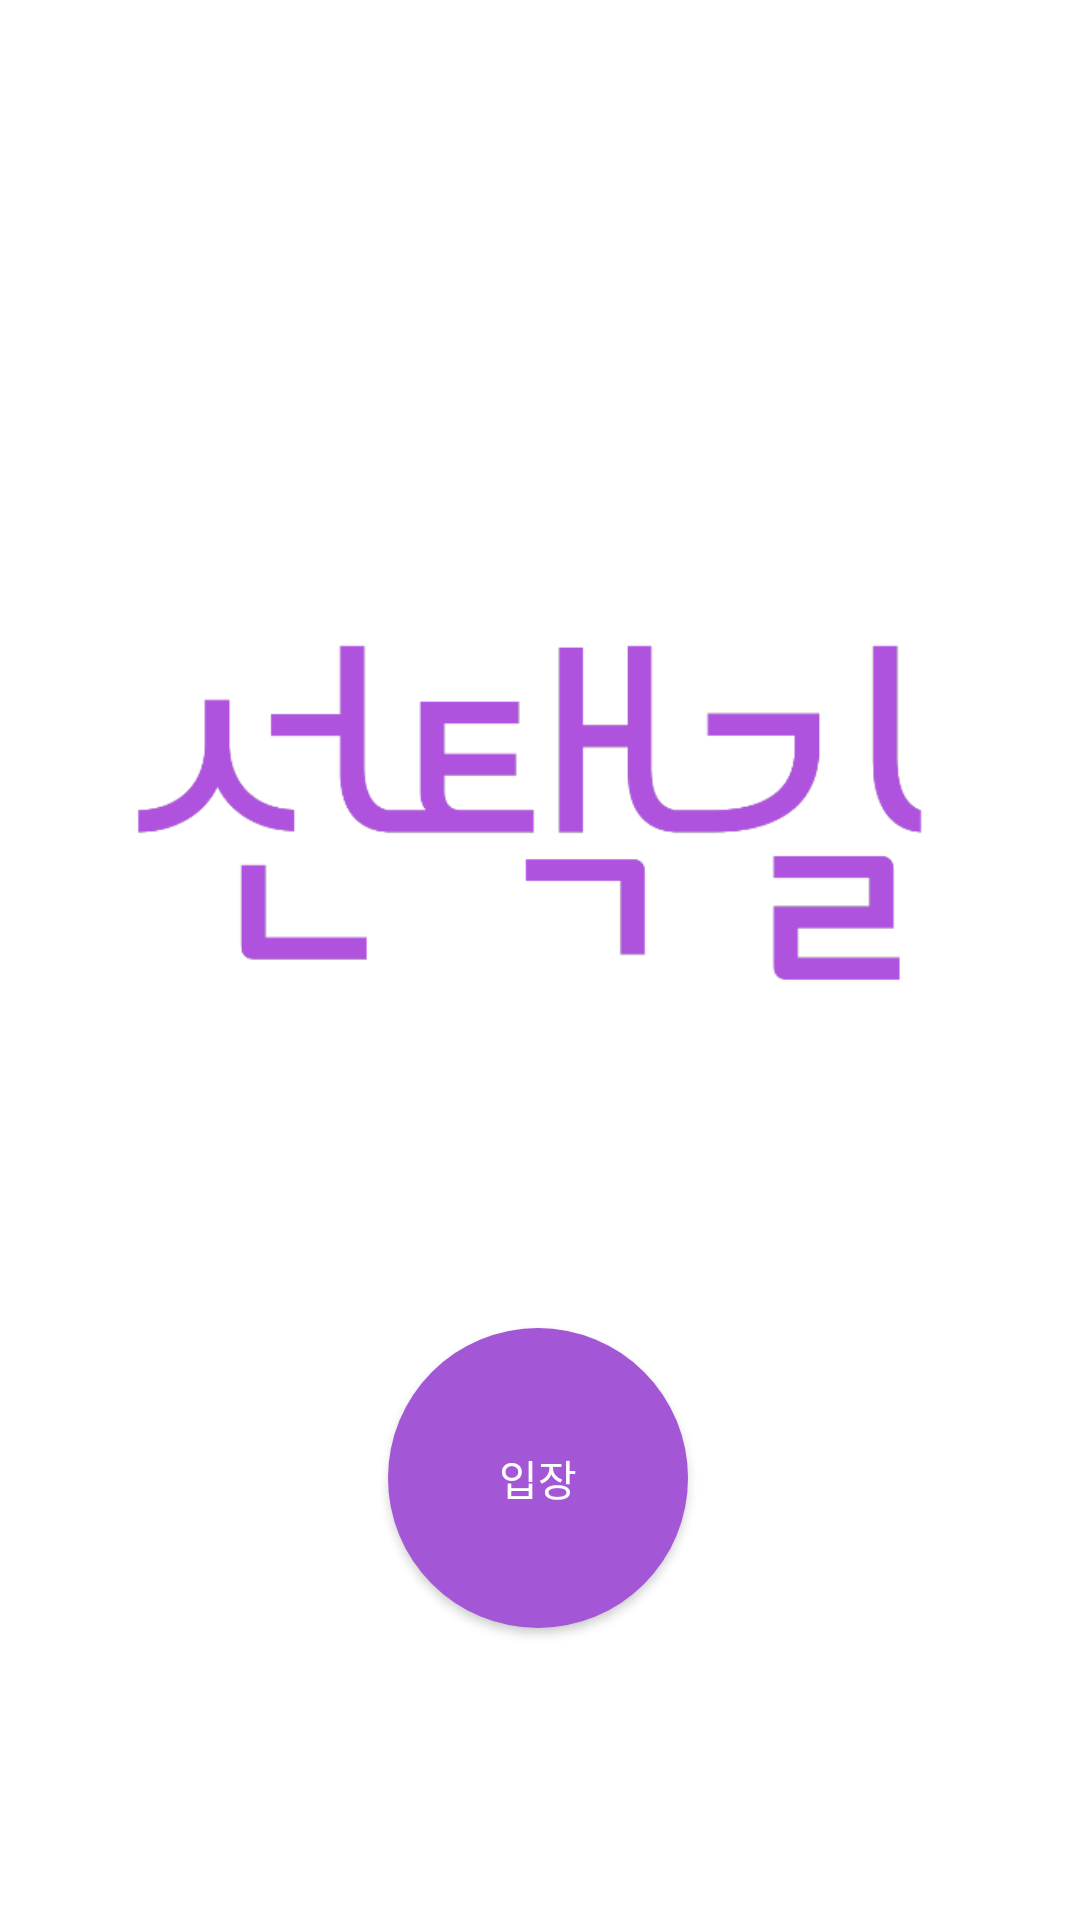

This screen was rendered from an Android layout file. Write that file and the resources it references.
<!-- AndroidManifest.xml: application theme Theme.Selectroad2 -->
<!-- res/layout/activity_main.xml -->
<?xml version="1.0" encoding="utf-8"?>
<androidx.constraintlayout.widget.ConstraintLayout xmlns:android="http://schemas.android.com/apk/res/android"
    xmlns:app="http://schemas.android.com/apk/res-auto"
    xmlns:tools="http://schemas.android.com/tools"
    android:layout_width="match_parent"
    android:layout_height="match_parent"
    android:orientation="vertical"
    android:layout_gravity="center_vertical"
    tools:context=".ui.MainActivity">

    <ImageView
        android:layout_width="295dp"
        android:layout_height="335dp"
        android:layout_margin="100dp"
        android:src="@drawable/purplelogo"
        android:textSize="20sp"
        app:layout_constraintBottom_toBottomOf="parent"
        app:layout_constraintLeft_toLeftOf="parent"
        app:layout_constraintRight_toRightOf="parent"
        app:layout_constraintTop_toTopOf="parent"
        app:layout_constraintVertical_bias="0.017" />

    <Button
        android:id="@+id/btnGoSubActivity"
        android:layout_width="100dp"
        android:layout_height="100dp"
        android:layout_gravity="center"
        android:background="@drawable/shape_for_circle_button"
        android:text="입장"
        android:textColor="@color/white"
        app:iconPadding="100dp"
        app:layout_constraintBottom_toBottomOf="parent"
        app:layout_constraintHorizontal_bias="0.498"
        app:layout_constraintLeft_toLeftOf="parent"
        app:layout_constraintRight_toRightOf="parent"
        app:layout_constraintTop_toTopOf="parent"
        app:layout_constraintVertical_bias="0.82" />


</androidx.constraintlayout.widget.ConstraintLayout>
<!-- resources referenced by this layout -->
<resources>
  <!-- drawable purplelogo: png bitmap (drawable, 13183 bytes) -->
  <!-- drawable shape_for_circle_button (drawable) -->
  <?xml version="1.0" encoding="utf-8"?>
  <shape xmlns:android="http://schemas.android.com/apk/res/android"
      android:shape="oval">
  
      <solid android:color="#a356d6" />
  
  </shape>
  <style name="Theme.Selectroad2" parent="Theme.MaterialComponents.DayNight.DarkActionBar">
          
          <item name="colorPrimary">@color/purple_200</item>
          <item name="colorPrimaryVariant">@color/purple_700</item>
          <item name="colorOnPrimary">@color/black</item>
          
          <item name="colorSecondary">@color/teal_200</item>
          <item name="colorSecondaryVariant">@color/teal_200</item>
          <item name="colorOnSecondary">@color/black</item>
          
          <item name="android:statusBarColor" tools:targetApi="l">?attr/colorPrimaryVariant</item>
          <item name="windowActionBar">false</item>
          
          <item name="windowNoTitle">true</item>
          
      </style>
  <!-- not gathered from this repository: default colours our renderer supplied (Android Studio template values) -->
  <color name="purple_200">#FFBB86FC</color>
  <color name="purple_700">#FF3700B3</color>
  <color name="teal_200">#FF03DAC5</color>
  <color name="black">#FF000000</color>
  <color name="white">#FFFFFFFF</color>
</resources>
